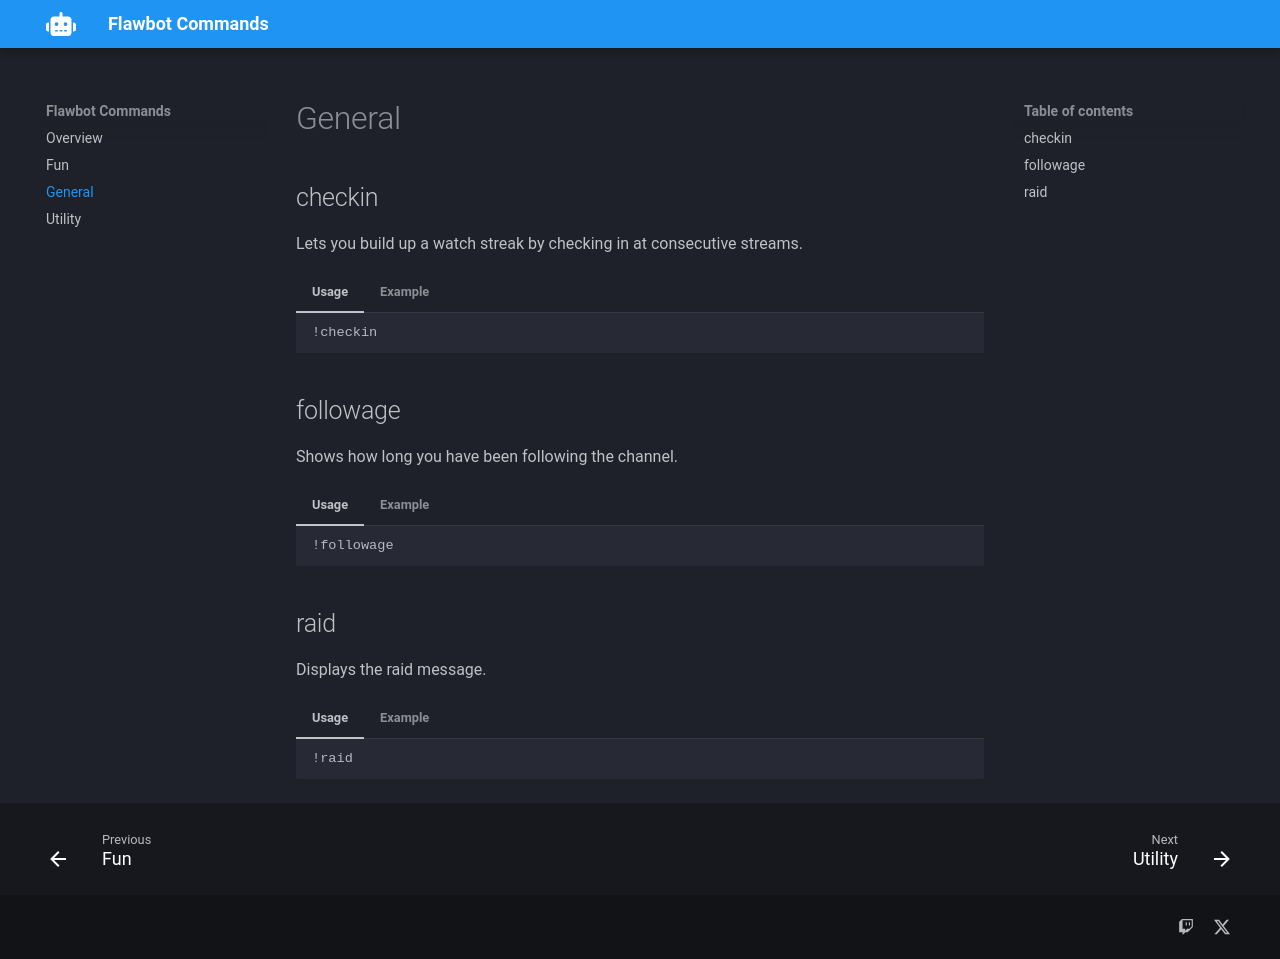

repository: flawb3rry/flawbot-doc · page: general/index.html · generator: mkdocs

# General

## checkin

Lets you build up a watch streak by checking in at consecutive streams.

=== "Usage"

    ```
    !checkin
    ```

=== "Example"

    Input:

    ```
    !checkin
    ```
    Output:
    ```
    {username} has checked in 20 times in a row! You're on fire!
    ```

## followage

Shows how long you have been following the channel.

=== "Usage"

    ```
    !followage
    ```

=== "Example"

    Input:

    ```
    !followage
    ```
    Output:
    ```
    {username}, you have been following this channel for 0 years, 3 months, and 5 days.
    ```

## raid

Displays the raid message.

=== "Usage"

    ```
    !raid
    ```

=== "Example"

    Input:

    ```
    !raid
    ```
    Output:
    ```
    🍓🍓🍓Flawberry Raid🍓🍓🍓
    ```
